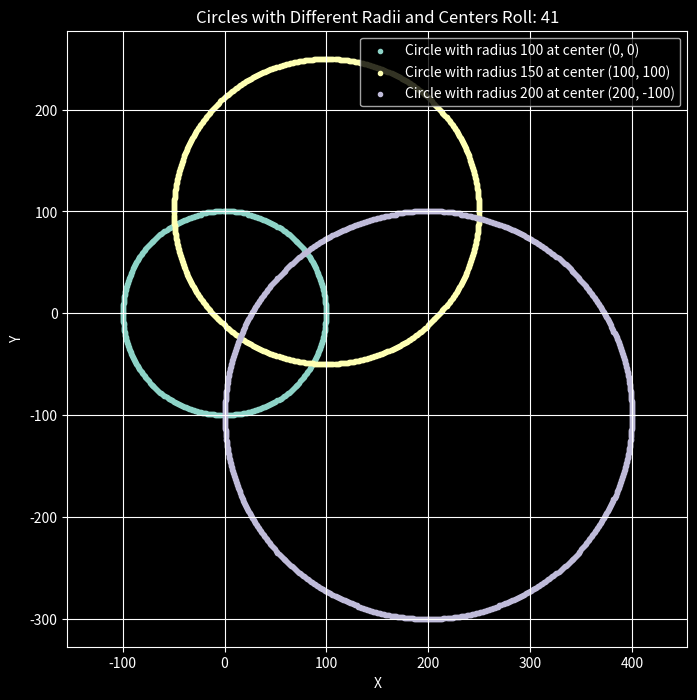

Python code for this plot:
import matplotlib.pyplot as plt

def plot_circle_points(xc, yc, x, y, xes, yes):
    pts = [
        (x + xc, y + yc),
        (-x + xc, y + yc),
        (x + xc, -y + yc),
        (-x + xc, -y + yc),
        (y + xc, x + yc),
        (-y + xc, x + yc),
        (y + xc, -x + yc),
        (-y + xc, -x + yc),
    ]
    for px, py in pts:
        xes.append(px)
        yes.append(py)
plt.style.use('dark_background')
def midpoint_circle(r, xc=0, yc=0):
    x = 0
    y = r
    p = 1 - r
    xes, yes = [], []
    plot_circle_points(xc, yc, x, y, xes, yes)
    
    while x < y:
        x += 1
        if p < 0:
            p += 2 * x + 1
        else:
            y -= 1
            p += 2 * (x - y) + 1
        plot_circle_points(xc, yc, x, y, xes, yes)
    
    return xes, yes

def plot_circles(radius_list, center_list):
    plt.figure(figsize=(8, 8))
    for i, radius in enumerate(radius_list):
        xc, yc = center_list[i]
        xes, yes = midpoint_circle(radius, xc, yc)
        plt.scatter(xes, yes, marker='.', label=f'Circle with radius {radius} at center ({xc}, {yc})')
    
    plt.title("Circles with Different Radii and Centers Roll: 41")
    plt.xlabel("X")
    plt.ylabel("Y")
    plt.grid(True)
    plt.axis('equal')
    plt.legend()
    plt.show()

# Example usage
radii = [100, 150, 200]  # Different radii
centers = [(0, 0), (100, 100), (200, -100)]  # Different centers
plot_circles(radii, centers)
